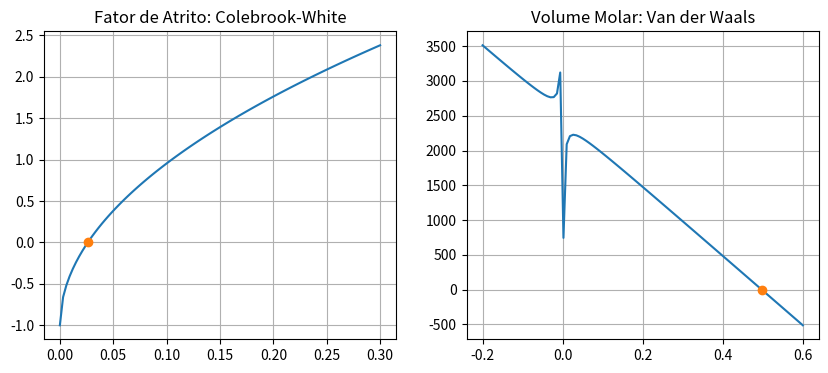

This chart was generated by the following Python code:
from scipy.optimize import fsolve
import numpy as np
import matplotlib.pyplot as plt

# Método FSolve SCIPY
def ECW(f,e,D,Re):
  X = -2*np.log10(e/(D*3.7) + 2.51/Re*f**0.5)*f**0.5 - 1
  return X

xx = np.linspace(0,0.3,100)

e = 1.5e-4
D = 5e-2
Re = 1e5

res = fsolve(ECW,0,args=(e,D,Re))

print(res)

fig, (axs1,axs2) = plt.subplots(1,2,figsize=(10,4))

axs1.plot(xx,ECW(xx,e,D,Re))
axs1.plot(res,ECW(res,e,D,Re),'o')
axs1.set_title("Fator de Atrito: Colebrook-White")
axs1.grid(True, which='both')

# Método da Bisecção
def EVW(Vm,P,T,R,a,b):
  Y = R*T - (P + a/Vm**2)*(Vm-b)
  return Y

a,b = -0.2,0.6
xx = np.linspace(a,b,100)

P = 5000 #kPa
T = 300
R = 8.314
a = 3.59
b = 4.27*1e-5
epsilon = 1e-9
x1 = np.random.uniform(a,b,1)
x2 = np.random.uniform(a,b,1)
f1 = EVW(x1,P,T,R,a,b)
f2 = EVW(x2,P,T,R,a,b)

for j in range(100):
    if f1*f2 > 0:
        print(f"Intervalo entre {x1} e {x2} não é válido, pois não contém a raíz")
        x1 = np.random.uniform(a,b)
        x2 = np.random.uniform(a,b)
        f1 = EVW(x1,P,T,R,a,b)
        f2 = EVW(x2,P,T,R,a,b)
    else:
        N = int(np.log(np.abs(x2-x1)/epsilon)/np.log(2))
        for i in range(N):
            x3 = 0.5*(x1+x2)
            f3 = EVW(x3,P,T,R,a,b)

            if f3 >= -epsilon and f3 <= epsilon:
                print(x3)
                break

            if f2*f3 < 0:
                x1 = x3
                f1 = f3
            else:
                x2 = x3
                f2 = f3
        break

axs2.plot(xx,EVW(xx,P,T,R,a,b))
axs2.plot(x3,f3,'o')
axs2.set_title("Volume Molar: Van der Waals")
axs2.grid(True, which='both')

plt.show()